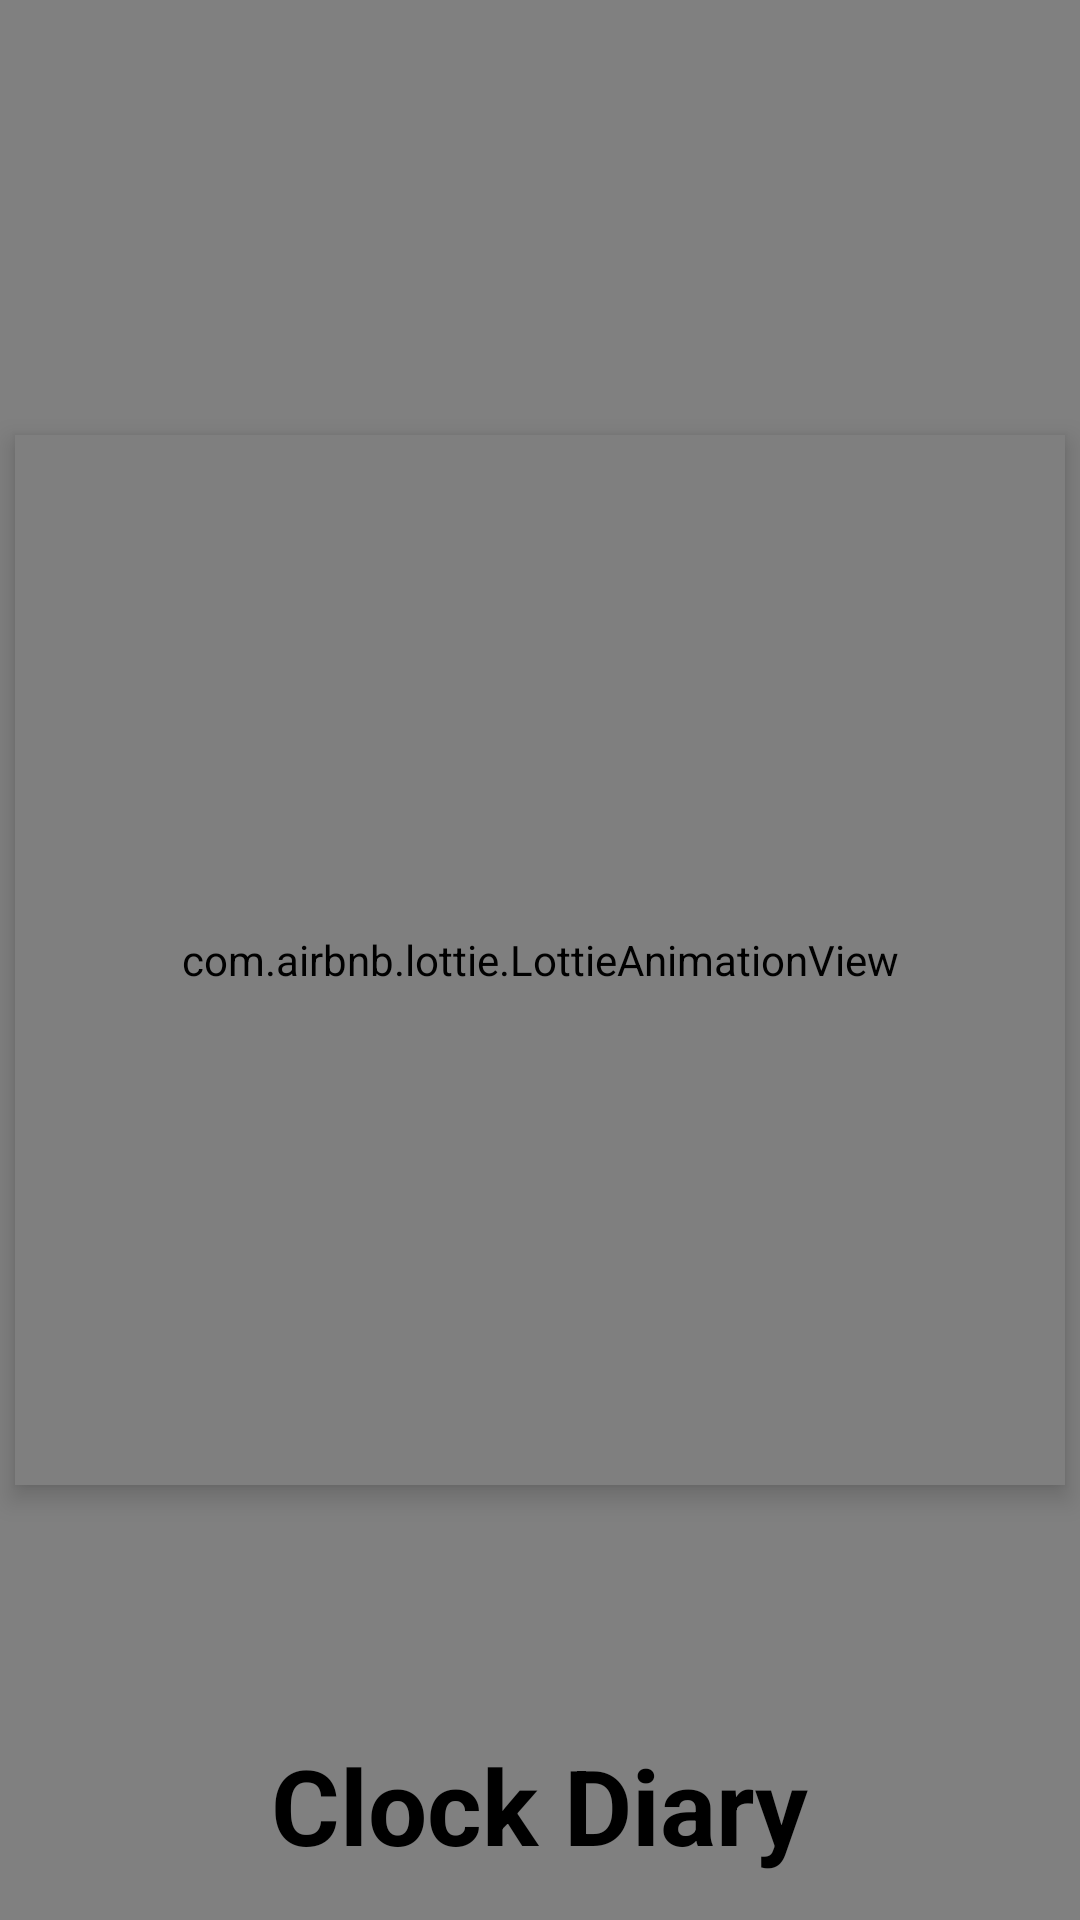

Layout XML and referenced resources for this Android screen:
<!-- AndroidManifest.xml: application theme Theme.ClockDiary -->
<!-- res/layout/activity_splash_screen.xml -->
<?xml version="1.0" encoding="utf-8"?>
<RelativeLayout xmlns:android="http://schemas.android.com/apk/res/android"
    xmlns:app="http://schemas.android.com/apk/res-auto"
    xmlns:tools="http://schemas.android.com/tools"
    android:layout_width="match_parent"
    android:layout_height="match_parent"
    android:background="#808080"

    tools:context=".SplashScreen">


    <TextView
        android:id="@+id/clockdiary"
        android:layout_width="wrap_content"
        android:layout_height="wrap_content"
        android:text="Clock Diary"
        android:textColor="@color/black"
        android:textSize="35dp"
        android:textStyle="bold"
        android:layout_alignParentBottom="true"
        android:layout_centerHorizontal="true"
        android:layout_margin="15dp" />

    <com.airbnb.lottie.LottieAnimationView
        android:id="@+id/lottie1"
        android:layout_width="350dp"
        android:layout_height="350dp"
        android:layout_centerInParent="true"
        android:elevation="5dp"
        app:lottie_autoPlay="true"

        app:lottie_rawRes="@raw/manpresentingtimeup" />

</RelativeLayout>
<!-- resources referenced by this layout -->
<resources>
  <style name="Theme.ClockDiary" parent="Theme.MaterialComponents.DayNight.NoActionBar">
          
          <item name="colorPrimary">@color/purple_500</item>
          <item name="colorPrimaryVariant">@color/purple_700</item>
          <item name="colorOnPrimary">@color/white</item>
          
          <item name="colorSecondary">@color/teal_200</item>
          <item name="colorSecondaryVariant">@color/teal_700</item>
          <item name="colorOnSecondary">@color/black</item>
          
          <item name="android:statusBarColor">?attr/colorPrimaryVariant</item>
          
      </style>
  <!-- not gathered from this repository: default colours our renderer supplied (Android Studio template values) -->
  <color name="purple_500">#FF6200EE</color>
  <color name="purple_700">#FF3700B3</color>
  <color name="teal_200">#FF03DAC5</color>
  <color name="teal_700">#FF018786</color>
  <color name="black">#FF000000</color>
  <color name="white">#FFFFFFFF</color>
</resources>
